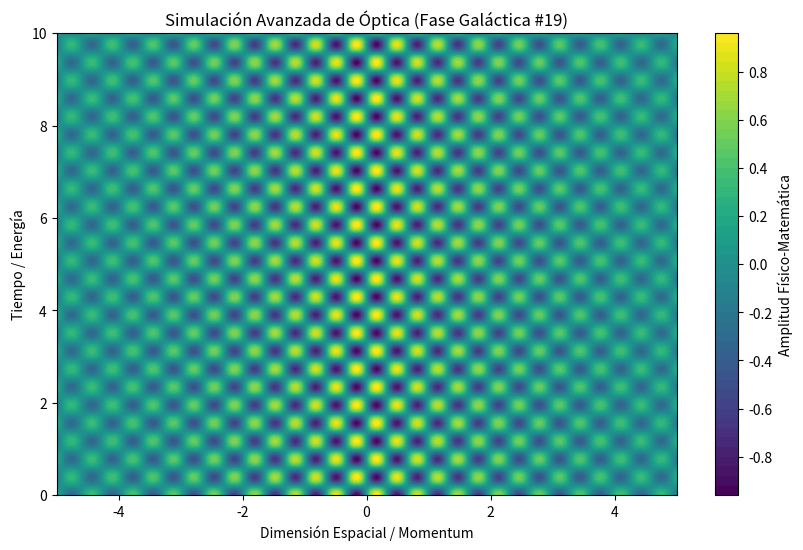

Source code (Python):
%matplotlib inline
# Simulación Galáctica: Óptica - Variante 19
import numpy as np
import matplotlib.pyplot as plt

# Parámetros Físicos Aleatorios
param_1 = 9.573
param_2 = 8.05
param_3 = 0.247

t = np.linspace(0, 10, 500)
x = np.linspace(-5, 5, 500)
X, T = np.meshgrid(x, t)

# Ecuación Base (Avanzada)
Z = np.sin(X * param_1) * np.cos(T * param_2) * np.exp(-np.abs(X) * param_3)

plt.figure(figsize=(10, 6))
plt.contourf(X, T, Z, 50, cmap='viridis')
plt.colorbar(label='Amplitud Físico-Matemática')
plt.title(r'Simulación Avanzada de Óptica (Fase Galáctica #19)')
plt.xlabel('Dimensión Espacial / Momentum')
plt.ylabel('Tiempo / Energía')
plt.show()
